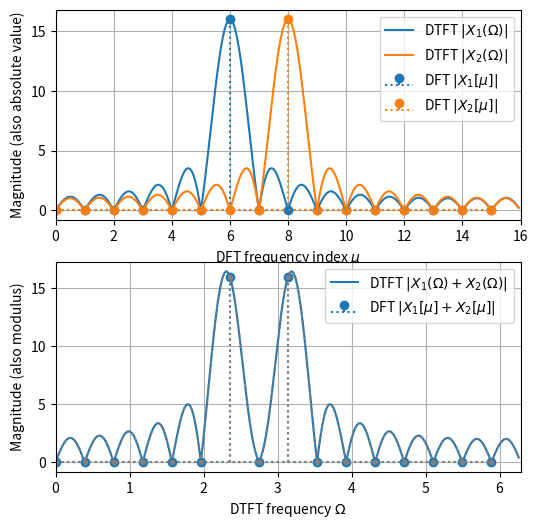
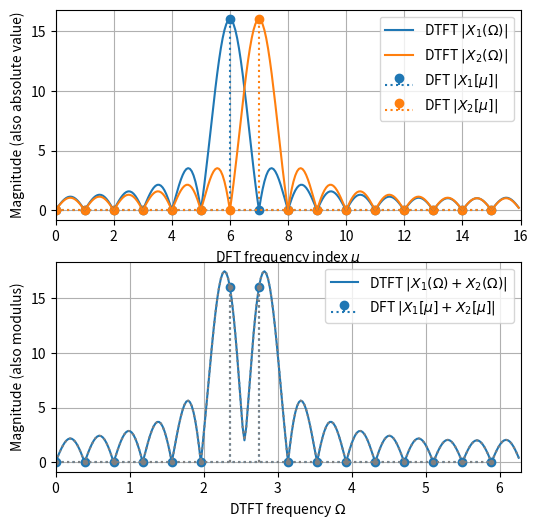
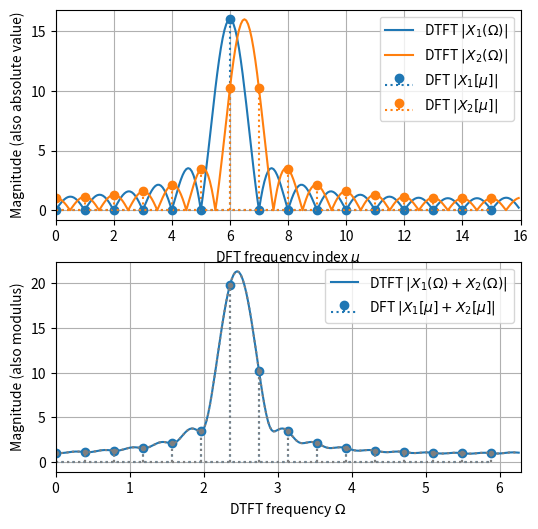
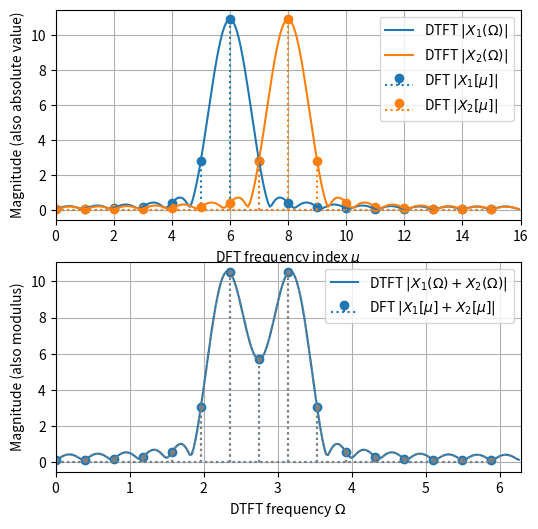
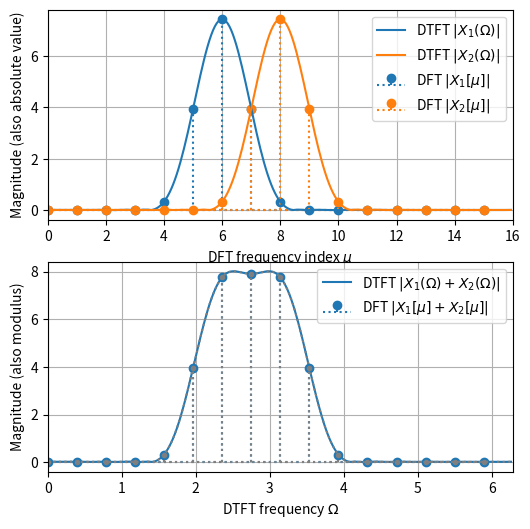

These charts were generated, in order, by the following Python code:
import numpy as np
import matplotlib.pyplot as plt
from numpy.fft import fft, ifft, fftshift

# from scipy.fft import fft, ifft, fftshift
from scipy.signal.windows import kaiser


def plot_dft_dtft():  # TBD: proper scaling between DFT and DTFT !!!
    X1, X2 = fft(x1), fft(x2)
    x = x1 + x2
    X = fft(x)  # == fft(x1) + fft(x2) due to linearity

    # zeropadding to obtain a DTFT-like frequency resolution:
    Nz = 2**4 * N  # appropriate higher resolution such that curves are smooth
    muz = np.arange(Nz)
    x1z, x2z = np.zeros(Nz, dtype="complex"), np.zeros(Nz, dtype="complex")
    x1z[0:N], x2z[0:N] = x1, x2
    X1z, X2z = fft(x1z), fft(x2z)
    xz = x1z + x2z
    Xz = fft(xz)

    plt.figure(figsize=(6, 6))
    plt.subplot(2, 1, 1)
    plt.stem(
        mu,
        np.abs(X1),
        basefmt="C0:",
        linefmt="C0:",
        markerfmt="C0o",
        label=r"DFT $|X_1[\mu]|$",
    )
    plt.stem(
        mu,
        np.abs(X2),
        basefmt="C1:",
        linefmt="C1:",
        markerfmt="C1o",
        label=r"DFT $|X_2[\mu]|$",
    )
    plt.plot(muz / Nz * N, np.abs(X1z), "C0", label=r"DTFT $|X_1(\Omega)|$")
    plt.plot(muz / Nz * N, np.abs(X2z), "C1", label=r"DTFT $|X_2(\Omega)|$")

    plt.xlim(0, N)
    plt.xlabel(r"DFT frequency index $\mu$")
    plt.ylabel(r"Magnitude (also absolute value)")
    plt.legend()
    plt.grid(True)

    plt.subplot(2, 1, 2)
    plt.stem(
        mu / N * 2 * np.pi,
        np.abs(X),
        basefmt="C0:",
        linefmt="C0:",
        markerfmt="C0o",
        label=r"DFT $|X_1[\mu]+X_2[\mu]|$",
    )
    plt.plot(
        muz / Nz * 2 * np.pi,
        np.abs(Xz),
        "C0",
        label=r"DTFT $|X_1(\Omega) + X_2(\Omega)|$",
    )
    # due to linearity of convolution and Fourier transforms the same results
    # are obtained via:
    plt.stem(
        mu / N * 2 * np.pi,
        np.abs(X1 + X2),
        basefmt="C7:",
        linefmt="C7:",
        markerfmt="C7.",
    )
    plt.plot(muz / Nz * 2 * np.pi, np.abs(X1z + X2z), "C7:")

    plt.xlim(0, 2 * np.pi)
    plt.xlabel(r"DTFT frequency $\Omega$")
    plt.ylabel(r"Magnitude (also modulus)")
    plt.legend()
    plt.grid(True)

# signal & DFT parameter
N = 2**4
k, mu = np.arange(N), np.arange(N)

# superposition of 2 complex exponential signals
mu1, mu2 = 6, 8  # we choose two DFT eigenfrequencies here
x1, x2 = 1 * np.exp(1j * 2 * np.pi / N * k * mu1), 1 * np.exp(
    1j * 2 * np.pi / N * k * mu2
)
plot_dft_dtft()  # we see two separate main lobes
# the rectangular window has most narrow mainlobe width but at the price of
# highest sidelobes amplitude and slow(est?) sidelobe decay

# superposition of 2 complex exponential signals
mu1, mu2 = 6, 7
x1, x2 = 1 * np.exp(1j * 2 * np.pi / N * k * mu1), 1 * np.exp(
    1j * 2 * np.pi / N * k * mu2
)
plot_dft_dtft()  # we still see two separate main lobes
# mainlobes are now direct neighbours w.r.t. the DFT bins
# maximum of X1[mu] corresponds to a zero in X2[mu] and vice versa

# What happens if we put these signal frequencies even closer?
# Let's have a look at the next plot.

# superposition of 2 complex exponential signals
mu1, mu2 = 6, 6.5
x1, x2 = 1 * np.exp(1j * 2 * np.pi / N * k * mu1), 1 * np.exp(
    1j * 2 * np.pi / N * k * mu2
)
plot_dft_dtft()  # the two signal frequencies cannot longer clearly
# detected, since # their individual spectra smear into one single main lobe

# the orange spectrum (mu=6.5) is the worst case w.r.t. leakage effect, there
# all DFT coefficients have energy and thus suggest a multi-frequency
# signal. We know that this is only a single frequency signal, which was
# however very unfortunate cutted to fit in the chosen DFT length

# signal & DFT parameter
N = 2**4
k, mu = np.arange(N), np.arange(N)

# window
w = kaiser(N, beta=3, sym=False)  # beta = 0 is rect window

# superposition of 2 complex exponential signals
# with non-rectangular windowing to reduce leakage effect
mu1, mu2 = 6, 8
x1, x2 = 1 * w * np.exp(1j * 2 * np.pi / N * k * mu1), 1 * w * np.exp(
    1j * 2 * np.pi / N * k * mu2
)

plot_dft_dtft()
# with this window and window parametrization we are able to reduce the
# leakage effect, the two mainlobes are separated, but the valley between
# the two mainlobes has comparably large amplitude, it would be nice to have
# the two mainlobes better separated. We can do this by decreasing beta.
# Question: to what price?

# play around with beta = 0...3 and check the mainlobe width and sidelobe height
# ensure that beta=0 is identical with the rect window (this is a nice feature
# of the Kaiser-Bessel window)
# we can apply amplitude 0 to one of the signals just to see the spectrum
# of a single signal

# signal & DFT parameter
N = 2**4
k, mu = np.arange(N), np.arange(N)

# window
w = kaiser(N, beta=7, sym=False)  # beta = 0 is rect window

# superposition of 2 complex exponential signals
# with non-rectangular windowing to reduce leakage effect
mu1, mu2 = 6, 8
x1, x2 = 1 * w * np.exp(1j * 2 * np.pi / N * k * mu1), 1 * w * np.exp(
    1j * 2 * np.pi / N * k * mu2
)

plot_dft_dtft()
# with this window and window parametrization we are able to reduce the
# leakage effect even more, however now we broadend the two mainlobes in the
# upper plot
# such that they smear to one single mainlobe in the lower picture
# again this is always the general trade-off of windowing:
# broader mainlobe == smaller sidelobes but at a price of less frequency
# sensitivity